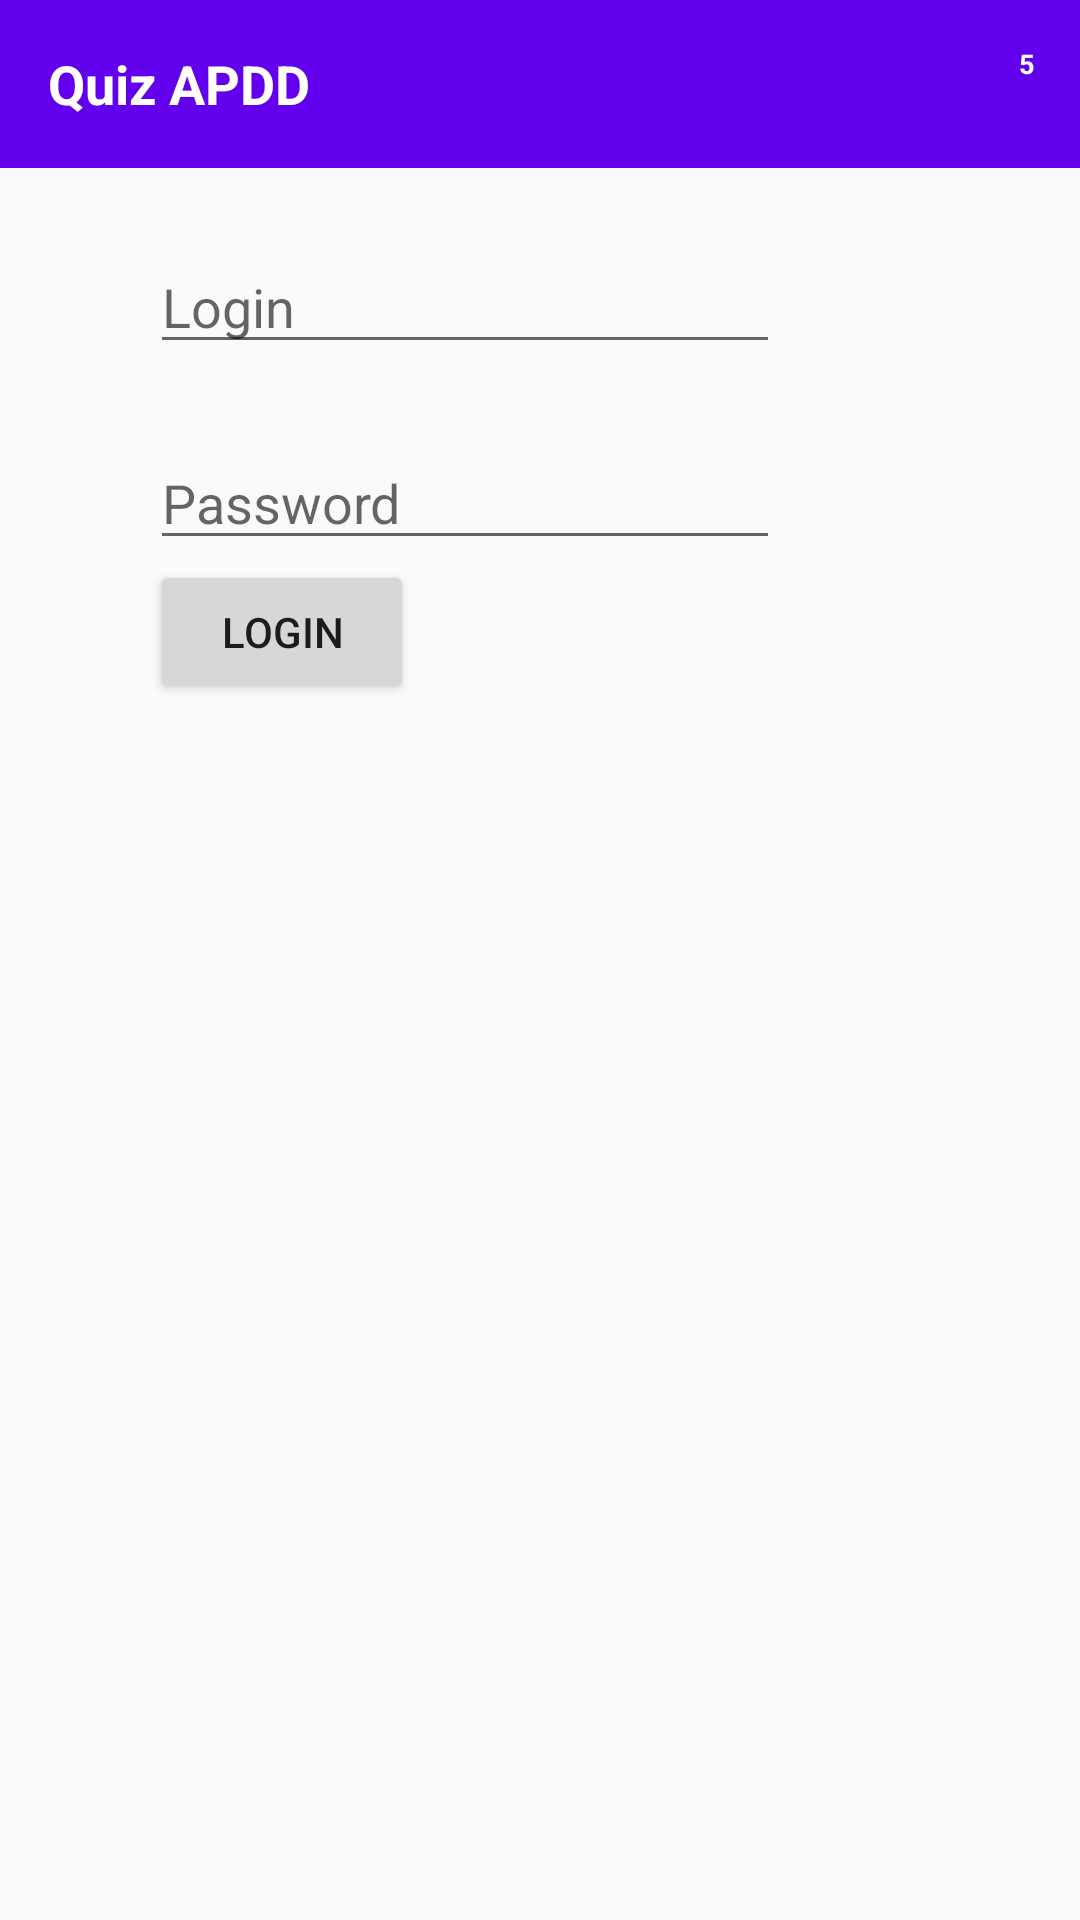

Produce the Android XML layout that renders to this screen, including the resource entries it uses.
<!-- AndroidManifest.xml: application theme AppTheme -->
<!-- res/layout/activity_authorize.xml -->
<?xml version="1.0" encoding="utf-8"?>
<LinearLayout xmlns:android="http://schemas.android.com/apk/res/android"
    xmlns:app="http://schemas.android.com/apk/res-auto"
    xmlns:tools="http://schemas.android.com/tools"
    android:layout_width="match_parent"
    android:layout_height="match_parent"
    android:orientation="vertical"
    tools:context=".activity.AuthorizeActivity">

    <include
        android:id="@+id/toolbarTop"
        layout="@layout/toolbar_main"
        android:layout_width="match_parent"
        android:layout_height="wrap_content"/>

    <EditText
        android:id="@+id/editTextLogin"
        android:layout_width="wrap_content"
        android:layout_height="wrap_content"
        android:layout_alignParentLeft="true"
        android:layout_alignParentStart="true"
        android:layout_alignParentTop="true"
        android:layout_marginLeft="50dp"
        android:layout_marginStart="50dp"
        android:layout_marginTop="24dp"
        android:ems="10"
        android:hint="Login"
        android:inputType="textPersonName"
        android:selectAllOnFocus="true" />

    <EditText
        android:id="@+id/editTextPassword"
        android:layout_width="wrap_content"
        android:layout_height="wrap_content"
        android:layout_alignParentLeft="true"
        android:layout_alignParentStart="true"
        android:layout_alignParentTop="true"
        android:layout_marginLeft="50dp"
        android:layout_marginStart="50dp"
        android:layout_marginTop="24dp"
        android:ems="10"
        android:hint="Password"
        android:inputType="textPassword"
        android:selectAllOnFocus="true" />

    <Button
        android:id="@+id/btnLogIn"
        android:layout_width="wrap_content"
        android:layout_height="wrap_content"
        android:layout_alignParentLeft="true"
        android:layout_alignParentStart="true"
        android:layout_alignParentTop="true"
        android:layout_marginLeft="50dp"
        android:layout_marginStart="50dp"
        android:text="Login"/>

</LinearLayout>
<!-- res/layout/toolbar_main.xml (included above) -->
<?xml version="1.0" encoding="utf-8"?>
<com.google.android.material.appbar.AppBarLayout xmlns:android="http://schemas.android.com/apk/res/android"
    xmlns:tools="http://schemas.android.com/tools"
    xmlns:app="http://schemas.android.com/apk/res-auto"
    android:layout_width="match_parent"
    android:layout_height="wrap_content"
    android:elevation="0dp"
    app:elevation="0dp">


    <androidx.appcompat.widget.Toolbar
        android:id="@+id/toolbar"
        android:layout_width="match_parent"
        android:layout_height="wrap_content"
        android:minHeight="?attr/actionBarSize"
        android:theme="@style/ToolBarStyle"
        android:weightSum="1"
        app:elevation="0dp">


        <RelativeLayout
            android:layout_width="wrap_content"
            android:layout_height="wrap_content"
            android:layout_marginRight="5dp">

            <TextView
                android:layout_width="match_parent"
                android:layout_height="wrap_content"
                android:id="@+id/toolbarTitle"
                android:layout_centerVertical="true"
                android:layout_gravity="start"
                android:layout_toStartOf="@+id/notificationView"
                android:gravity="center_vertical"
                android:maxLines="1"
                android:text="@string/app_name"
                android:textColor="#FFF"
                android:textSize="18sp"
                android:textStyle="bold"/>

            <RelativeLayout
                android:id="@+id/notificationView"
                android:layout_width="35dp"
                android:layout_height="wrap_content"
                android:layout_alignParentEnd="true"
                android:layout_centerVertical="true"
                android:layout_marginRight="5dp"
                android:background="?selectableItemBackgroundBorderless"
                android:clickable="true"
                android:focusable="true">

                <ImageView
                    android:id="@+id/notificationIcon"
                    android:layout_width="22dp"
                    android:layout_height="22dp"
                    android:layout_centerHorizontal="true"
                    android:layout_centerVertical="true"
                    android:contentDescription="@string/app_name"
                    android:src="@drawable/ic_notification"/>

                <TextView
                    android:id="@+id/notificationCount"
                    android:layout_width="16dp"
                    android:layout_height="16dp"
                    android:layout_alignParentEnd="true"
                    android:layout_alignTop="@+id/notificationIcon"
                    android:layout_marginBottom="13dp"
                    android:gravity="center"
                    android:padding="0dp"
                    android:textColor="#FFF"
                    android:textSize="9sp"
                    android:textStyle="bold"
                    android:background="@drawable/badge_circle"
                    tools:text="5"/>

            </RelativeLayout>
        </RelativeLayout>

    </androidx.appcompat.widget.Toolbar>

</com.google.android.material.appbar.AppBarLayout>
<!-- resources referenced by this layout -->
<resources>
  <string name="app_name">Quiz APDD</string>
  <style name="ToolBarStyle" parent="Theme.AppCompat">
          <item name="android:textColorPrimary">@android:color/white</item>
          <item name="android:textColorSecondary">@android:color/white</item>
          <item name="actionMenuTextColor">@android:color/white</item>
      </style>
  <style name="AppTheme" parent="Theme.AppCompat.Light">
          
          <item name="colorPrimary">@color/colorPrimary</item>
          <item name="colorPrimaryDark">@color/colorPrimaryDark</item>
          <item name="colorAccent">@color/colorAccent</item>
          <item name="windowNoTitle">true</item>
          <item name="windowActionBar">false</item>
      </style>
  <!-- not gathered from this repository: default colours our renderer supplied (Android Studio template values) -->
  <color name="colorPrimary">#FF6200EE</color>
  <color name="colorPrimaryDark">#FF3700B3</color>
  <color name="colorAccent">#FF03DAC5</color>
</resources>
